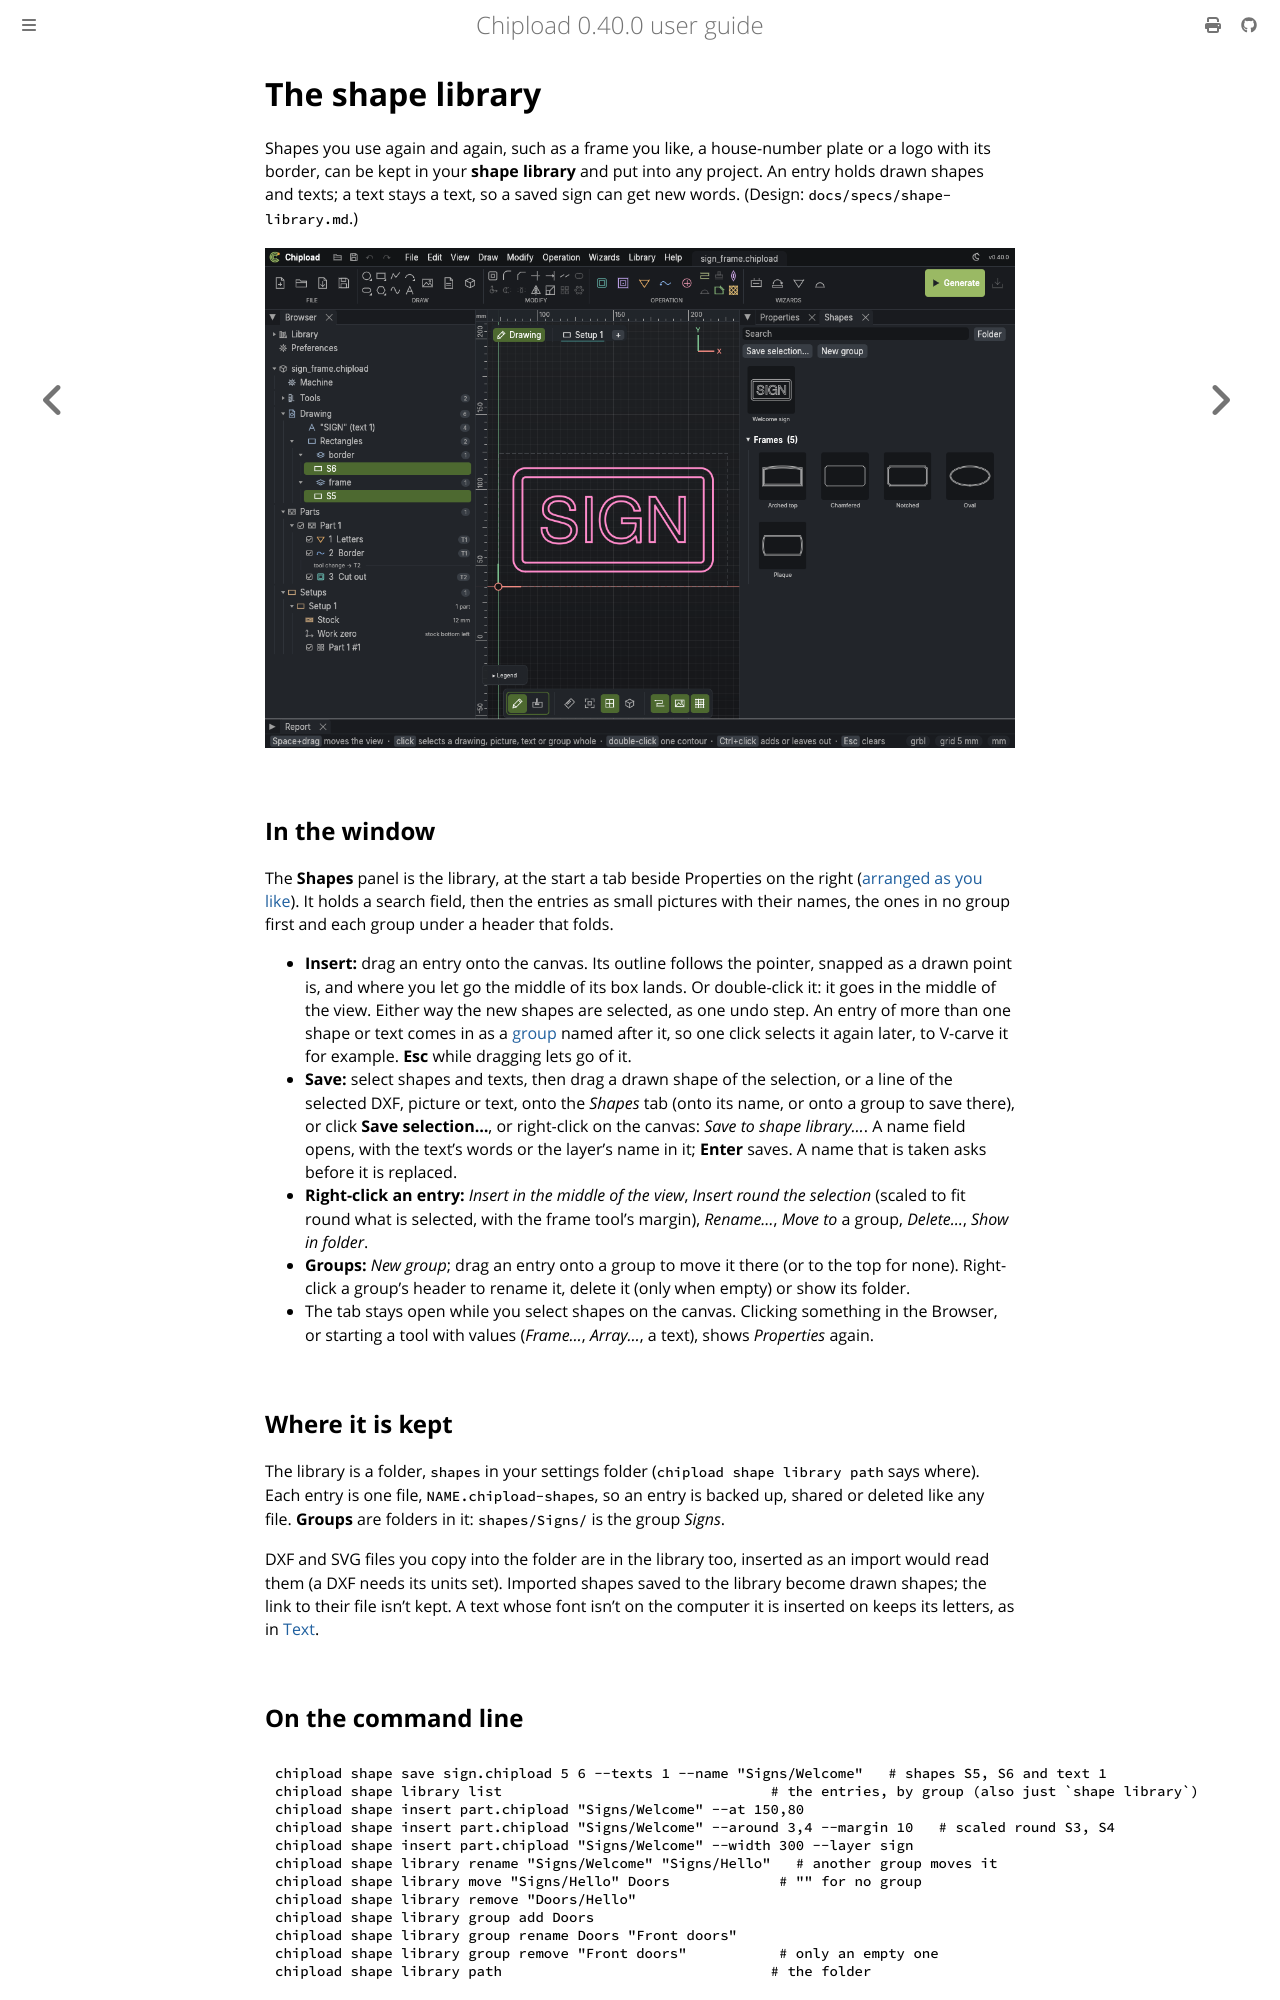

repository: chipload/chipload · page: drawings/shape-library.html · generator: mdbook

# The shape library

Shapes you use again and again, such as a frame you like, a house-number plate or a logo
with its border, can be kept in your **shape library** and put into any project. An entry
holds drawn shapes and texts; a text stays a text, so a saved sign can get new words.
(Design: `docs/specs/shape-library.md`.)

![The Shapes tab beside the canvas: a saved sign, and frames in a group](../images/shape-library.png)

## In the window

The **Shapes** panel is the library, at the start a tab beside Properties on the right
([arranged as you like](../window.md#arranging-the-panels)). It holds a search field, then the entries as small pictures with their names, the ones in no group
first and each group under a header that folds.

- **Insert:** drag an entry onto the canvas. Its outline follows the pointer, snapped as a
  drawn point is, and where you let go the middle of its box lands. Or double-click it: it
  goes in the middle of the view. Either way the new shapes are selected, as one undo step.
  An entry of more than one shape or text comes in as a [group](groups.md) named after it,
  so one click selects it again later, to V-carve it for example.
  **Esc** while dragging lets go of it.
- **Save:** select shapes and texts, then drag a drawn shape of the selection, or a line
  of the selected DXF, picture or text, onto the *Shapes* tab (onto its name, or onto a group
  to save there),
  or click **Save selection…**, or right-click on the canvas: *Save to shape library…*. A
  name field opens, with the text's words or the layer's name in it; **Enter** saves. A
  name that is taken asks before it is replaced.
- **Right-click an entry:** *Insert in the middle of the view*, *Insert round the
  selection* (scaled to fit round what is selected, with the frame tool's margin),
  *Rename…*, *Move to* a group, *Delete…*, *Show in folder*.
- **Groups:** *New group*; drag an entry onto a group to move it there (or to the top for
  none). Right-click a group's header to rename it, delete it (only when empty) or show
  its folder.
- The tab stays open while you select shapes on the canvas. Clicking something in the
  Browser, or starting a tool with values (*Frame…*, *Array…*, a text), shows *Properties*
  again.

## Where it is kept

The library is a folder, `shapes` in your settings folder (`chipload shape library path`
says where). Each entry is one file, `NAME.chipload-shapes`, so an entry is backed up,
shared or deleted like any file. **Groups** are folders in it: `shapes/Signs/` is the group
*Signs*.

DXF and SVG files you copy into the folder are in the library too, inserted as an import
would read them (a DXF needs its units set). Imported shapes saved to the library become
drawn shapes; the link to their file isn't kept. A text whose font isn't on the computer it
is inserted on keeps its letters, as in [Text](text.md).
